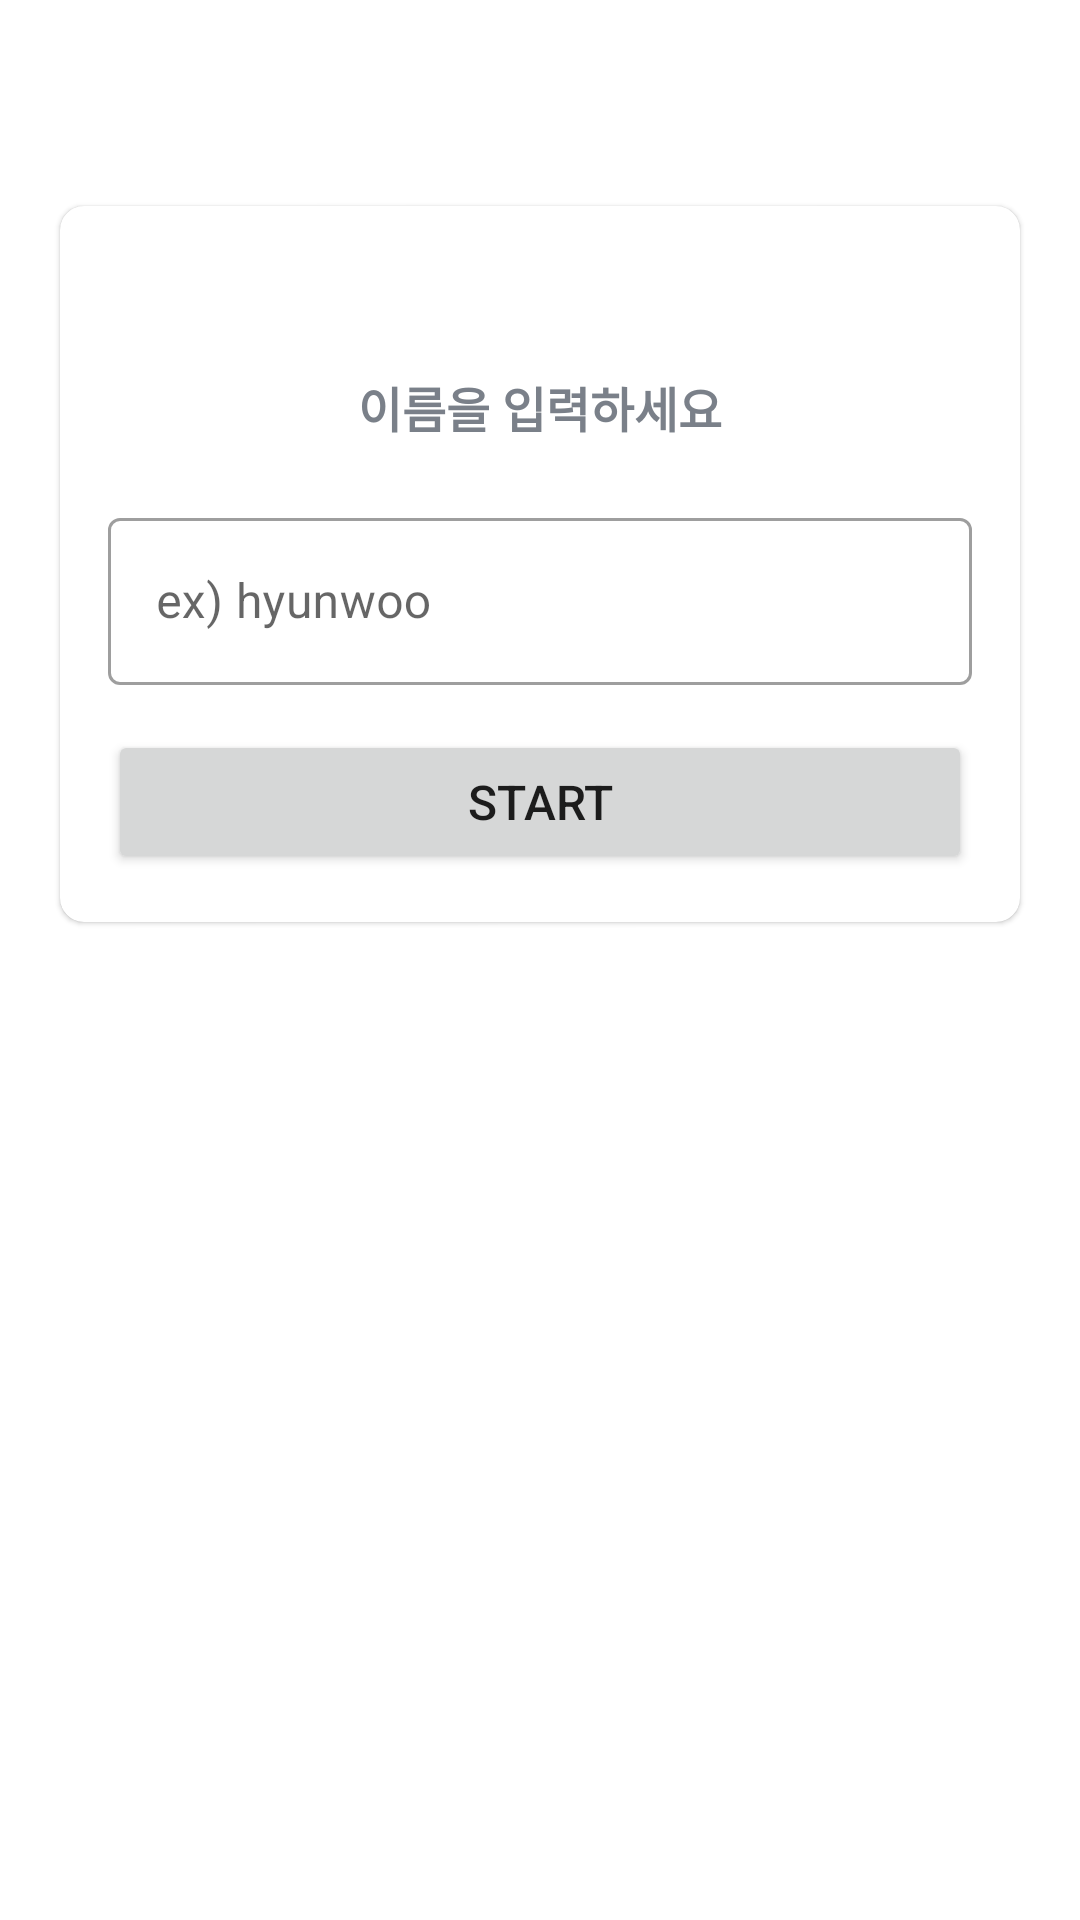

Produce the Android XML layout that renders to this screen, including the resource entries it uses.
<!-- AndroidManifest.xml: application theme Theme.MaterialComponents.DayNight.NoActionBar -->
<!-- res/layout/activity_main.xml -->
<?xml version="1.0" encoding="utf-8"?>
<LinearLayout xmlns:android="http://schemas.android.com/apk/res/android"
    xmlns:app="http://schemas.android.com/apk/res-auto"
    xmlns:tools="http://schemas.android.com/tools"
    android:layout_width="match_parent"
    android:layout_height="match_parent"
    android:background="@drawable/bgstyle"
    android:orientation="vertical"
    android:gravity="center"
    tools:context=".MainActivity">

    <TextView
        android:layout_width="match_parent"
        android:layout_height="wrap_content"
        android:text="우리의 추억을 맞춰봐~!"
        android:textSize="25sp"
        android:textStyle="bold"
        android:gravity="center"
        android:textColor="@color/white"


       />

    <com.google.android.material.card.MaterialCardView
        android:layout_width="match_parent"
        android:layout_height="wrap_content"
        android:layout_marginStart="20dp"
        android:layout_marginEnd="20dp"
        android:background="@color/white"
        app:cardCornerRadius="8dp"
        android:layout_marginBottom="300dp">

        <LinearLayout
            android:layout_width="match_parent"
            android:layout_height="wrap_content"
            android:layout_margin="16dp"
            android:orientation="vertical"
            >

            <TextView
                android:layout_width="match_parent"
                android:layout_height="wrap_content"
                android:text="@string/_subtitle"
                android:textSize="16sp"
                android:textStyle="bold"
                android:gravity="center"
                android:textColor="@color/white"
                />

            <TextView
                android:layout_width="match_parent"
                android:layout_height="wrap_content"
                android:text="@string/_innerName"
                android:textSize="16sp"
                android:layout_marginTop="16dp"
                android:textStyle="bold"
                android:gravity="center"
                android:textColor="#7A8089"
                />

            <com.google.android.material.textfield.TextInputLayout
                android:layout_width="match_parent"
                android:layout_height="wrap_content"
                style="@style/Widget.MaterialComponents.TextInputLayout.OutlinedBox"
                android:layout_marginTop="20dp">

                <androidx.appcompat.widget.AppCompatEditText
                    android:id="@+id/et_name"
                    android:layout_width="match_parent"
                    android:layout_height="wrap_content"
                    android:hint="@string/ex_hyunwoo"
                    android:inputType="textCapWords"
                    android:textColor="@color/white"
                    android:textColorHint="#7A8089"
                    >

                </androidx.appcompat.widget.AppCompatEditText>
            </com.google.android.material.textfield.TextInputLayout>

            <Button
                android:id="@+id/btn_Start"
                android:layout_width="match_parent"
                android:layout_height="wrap_content"
                android:layout_marginTop="15dp"
                android:text="@string/start"
                android:textColorHint="@color/white"
                android:textSize="16sp">


            </Button>
        </LinearLayout>


    </com.google.android.material.card.MaterialCardView>

</LinearLayout>
<!-- resources referenced by this layout -->
<resources>
  <string name="_innerName">이름을 입력하세요</string>
  <string name="_subtitle">어디에서 찍은 사진인지 맞춰주세요!</string>
  <string name="ex_hyunwoo">ex) hyunwoo</string>
  <string name="start">Start</string>
  <!-- not gathered from this repository: default colours our renderer supplied (Android Studio template values) -->
  <color name="white">#FFFFFFFF</color>
</resources>
